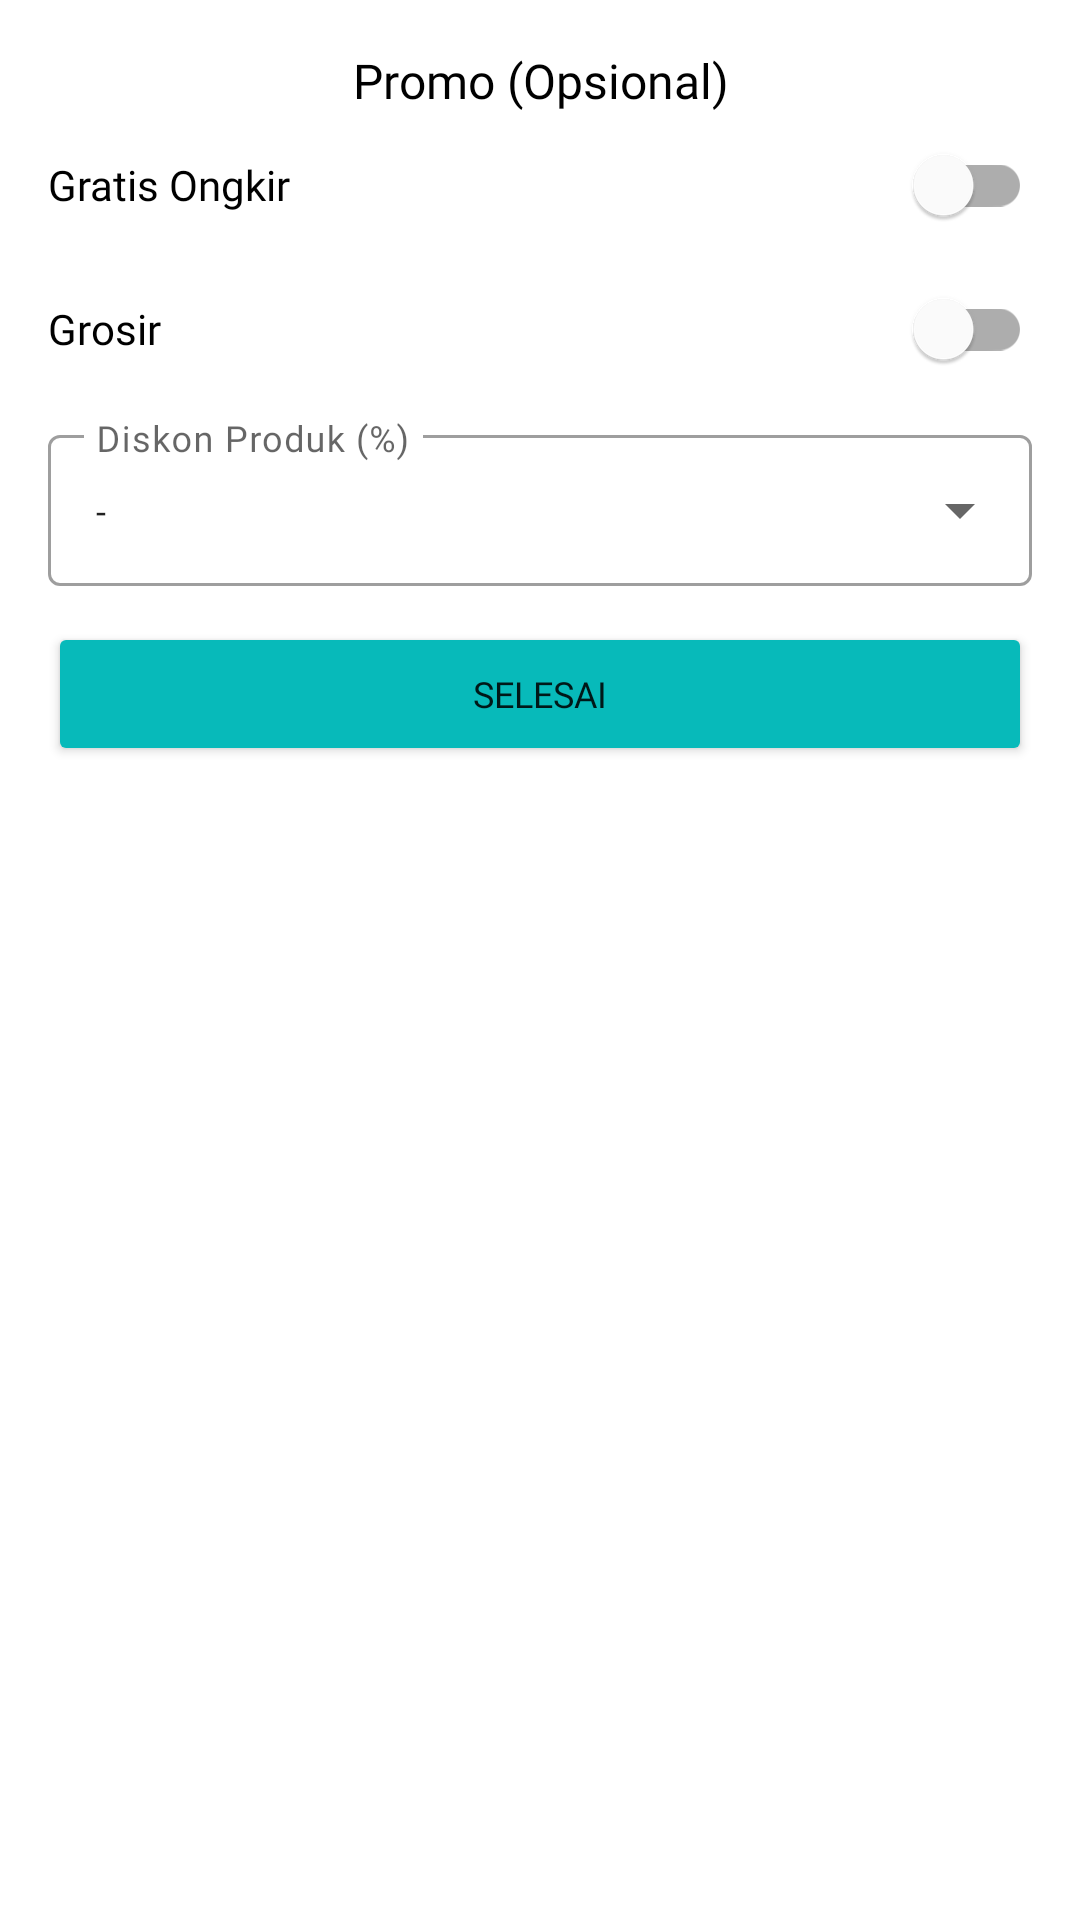

The Android layout XML behind this screen, and the referenced resources:
<!-- AndroidManifest.xml: application theme Theme.MainMarket -->
<!-- res/layout/layout_dialog_promo.xml -->
<?xml version="1.0" encoding="utf-8"?>
<RelativeLayout xmlns:android="http://schemas.android.com/apk/res/android"
    android:layout_width="match_parent"
    android:layout_height="match_parent">

    <LinearLayout
        android:layout_width="match_parent"
        android:layout_height="wrap_content"
        android:orientation="vertical"
        android:layout_margin="16dp">

        <TextView
            android:layout_width="match_parent"
            android:layout_height="wrap_content"
            android:text="Promo (Opsional)"
            android:fontFamily="@font/poppins_bold"
            android:textSize="16sp"
            android:textColor="@color/black"
            android:textAlignment="center"/>

        <com.google.android.material.switchmaterial.SwitchMaterial
            android:id="@+id/switch_free_sending"
            android:layout_width="match_parent"
            android:layout_height="wrap_content"
            android:checked="false"
            android:fontFamily="@font/poppins_medium"
            android:textSize="14sp"
            android:text="Gratis Ongkir"/>

        <com.google.android.material.switchmaterial.SwitchMaterial
            android:id="@+id/switch_wholesale_product"
            android:layout_width="match_parent"
            android:layout_height="wrap_content"
            android:checked="false"
            android:fontFamily="@font/poppins_medium"
            android:textSize="14sp"
            android:text="Grosir"/>

        <com.google.android.material.textfield.TextInputLayout
            android:id="@+id/layout_price_wholesale_ti_add"
            android:layout_width="match_parent"
            android:layout_height="wrap_content"
            style="@style/Widget.MaterialComponents.TextInputLayout.OutlinedBox"
            android:hint="Harga Grosir"
            android:visibility="gone"
            android:layout_marginBottom="6dp"
            android:layout_gravity="center_horizontal">

            <com.google.android.material.textfield.TextInputEditText
                android:id="@+id/price_wholesale_ti_add"
                android:layout_width="match_parent"
                android:layout_height="wrap_content"
                android:fontFamily="@font/poppins_medium"
                android:focusableInTouchMode="true"
                android:textSize="12sp"
                android:inputType="number"/>

        </com.google.android.material.textfield.TextInputLayout>

        <com.google.android.material.textfield.TextInputLayout
            android:id="@+id/layout_min_buy_wholesale"
            android:layout_width="match_parent"
            android:layout_height="wrap_content"
            style="@style/Widget.MaterialComponents.TextInputLayout.OutlinedBox"
            android:hint="Minimum Pembelian Grosir"
            android:layout_marginBottom="6dp"
            android:visibility="gone"
            android:layout_gravity="center_horizontal">

            <com.google.android.material.textfield.TextInputEditText
                android:id="@+id/min_buy_wholesale"
                android:layout_width="match_parent"
                android:layout_height="wrap_content"
                android:fontFamily="@font/poppins_medium"
                android:focusableInTouchMode="true"
                android:textSize="12sp"
                android:inputType="number"/>

        </com.google.android.material.textfield.TextInputLayout>

        <com.google.android.material.textfield.TextInputLayout
            style="@style/Widget.MaterialComponents.TextInputLayout.OutlinedBox.ExposedDropdownMenu"
            android:layout_width="match_parent"
            android:layout_height="0dp"
            android:layout_marginTop="6dp"
            android:layout_marginBottom="6dp"
            android:hint="Diskon Produk (%)"
            android:layout_weight="1">

            <AutoCompleteTextView
                android:id="@+id/auto_complete_disc"
                android:layout_width="match_parent"
                android:layout_height="wrap_content"
                android:focusableInTouchMode="true"
                android:inputType="none"
                android:text="-"
                android:textSize="12sp"
                android:fontFamily="@font/poppins_medium"
                />

        </com.google.android.material.textfield.TextInputLayout>

        <Button
            android:id="@+id/finish_promo_btn"
            android:layout_width="match_parent"
            android:layout_height="wrap_content"
            android:text="Selesai"
            android:layout_marginTop="6dp"
            android:fontFamily="@font/poppins_medium"
            android:textSize="12sp"
            android:backgroundTint="@color/blue_text"/>


    </LinearLayout>

</RelativeLayout>
<!-- resources referenced by this layout -->
<resources>
  <color name="black">#FF000000</color>
  <color name="blue_text">#07BABA</color>
  <style name="Theme.MainMarket" parent="Theme.MaterialComponents.DayNight.NoActionBar">
          
          <item name="colorPrimary">@color/blue_text</item>
          <item name="colorPrimaryVariant">@color/blue_text</item>
          <item name="colorOnPrimary">@color/white</item>
          
          <item name="colorSecondary">@color/teal_200</item>
          <item name="colorSecondaryVariant">@color/teal_700</item>
          <item name="colorOnSecondary">@color/black</item>
          
  
  
  
  
  
          
      </style>
  <color name="white">#FFFFFFFF</color>
  <color name="teal_200">#FF03DAC5</color>
  <color name="teal_700">#FF018786</color>
</resources>
